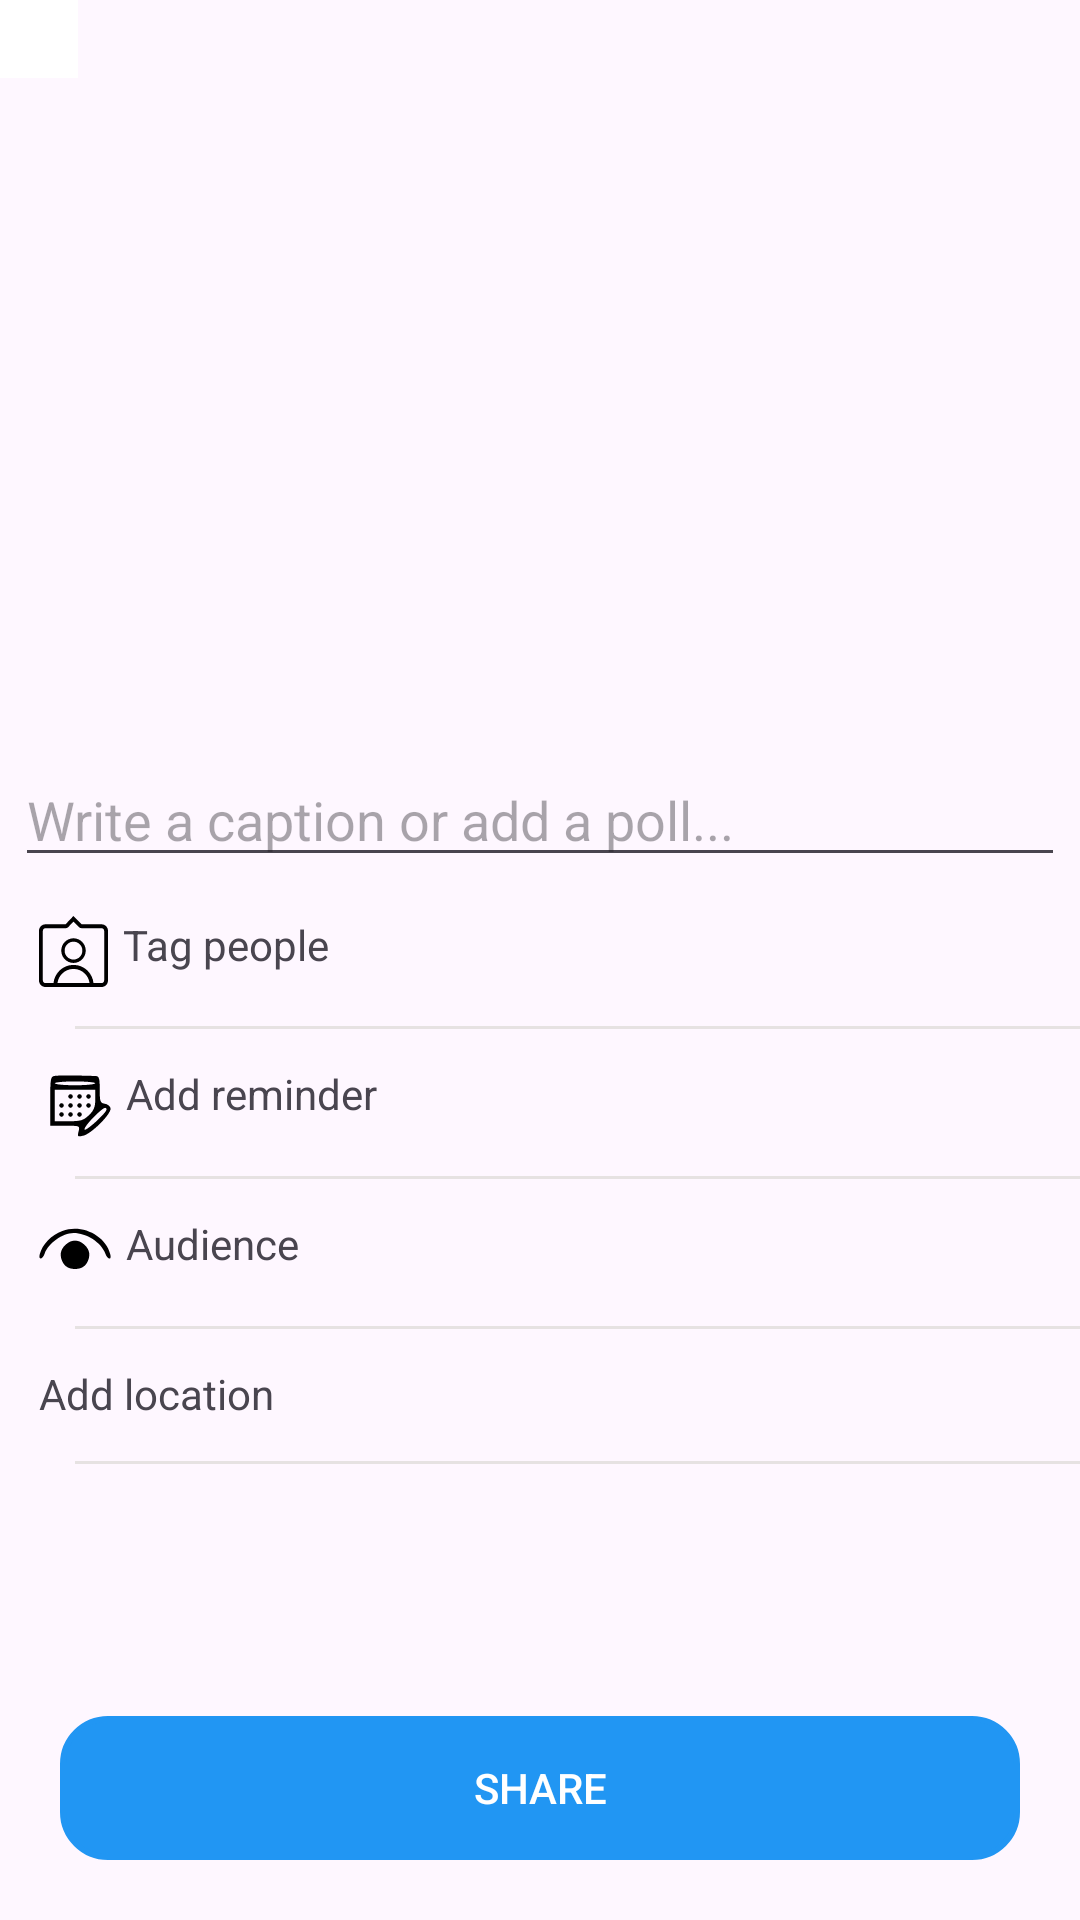

Reconstruct the res/layout file that produces this screen, plus the resources it refers to.
<!-- AndroidManifest.xml: application theme Theme.Instagramapp -->
<!-- res/layout/add_post.xml -->
<?xml version="1.0" encoding="utf-8"?>
<androidx.constraintlayout.widget.ConstraintLayout xmlns:android="http://schemas.android.com/apk/res/android"
    android:layout_width="match_parent"
    android:layout_height="match_parent"
    xmlns:app="http://schemas.android.com/apk/res-auto">
    <ImageButton
        android:id="@+id/btnBack"
        android:layout_width="wrap_content"
        android:layout_height="wrap_content"
        android:src="@drawable/back_button"
        android:background="@color/white"
        android:padding="13dp"
        app:layout_constraintStart_toStartOf="parent"
        app:layout_constraintTop_toTopOf="parent"
        android:contentDescription="@string/back" />
    <ImageView
        android:id="@+id/imgAddPost"
        android:layout_width="200dp"
        android:layout_height="200dp"
        app:layout_constraintStart_toStartOf="parent"
        app:layout_constraintEnd_toEndOf="parent"
        app:layout_constraintTop_toBottomOf="@id/btnBack"
        android:layout_marginTop="20dp"
        android:contentDescription="@string/imagepost" />

    <EditText
        android:id="@+id/edtCaption"
        android:layout_width="match_parent"
        android:layout_height="wrap_content"
        android:hint="@string/write_a_caption_or_add_a_poll"
        app:layout_constraintStart_toStartOf="parent"
        app:layout_constraintEnd_toEndOf="parent"
        android:layout_margin="5dp"
        app:layout_constraintTop_toBottomOf="@+id/imgAddPost"
        android:layout_marginVertical="20dp"
        />

    <TextView
        android:id="@+id/txtTagPeople"
        android:layout_width="match_parent"
        android:layout_height="wrap_content"
        app:layout_constraintStart_toStartOf="parent"
        app:layout_constraintEnd_toEndOf="parent"
        android:text="@string/tag_people"
        app:drawableStartCompat="@drawable/tag_icon"
        android:padding="13dp"
        app:layout_constraintTop_toBottomOf="@+id/edtCaption"
        android:drawablePadding="5dp"/>
    <View
        android:layout_width="wrap_content"
        android:layout_height="1dp"
        android:layout_marginStart="50dp"
        android:background="@color/grey2"
        app:layout_constraintEnd_toEndOf="parent"
        app:layout_constraintStart_toStartOf="parent"
        app:layout_constraintTop_toBottomOf="@+id/txtTagPeople" />


    <TextView
        android:id="@+id/txtAddReminder"
        android:layout_width="match_parent"
        android:layout_height="wrap_content"
        app:layout_constraintStart_toStartOf="parent"
        app:layout_constraintEnd_toEndOf="parent"
        android:text="@string/add_reminder"
        app:drawableStartCompat="@drawable/add_reminder_icon"
        android:padding="13dp"
        app:layout_constraintTop_toBottomOf="@+id/txtTagPeople"
        android:drawablePadding="5dp"/>
    <View
        android:layout_width="wrap_content"
        android:layout_height="1dp"
        android:layout_marginStart="50dp"
        android:background="@color/grey2"
        app:layout_constraintEnd_toEndOf="parent"
        app:layout_constraintStart_toStartOf="parent"
        app:layout_constraintTop_toBottomOf="@+id/txtAddReminder" />


    <TextView
        android:id="@+id/txtAudience"
        android:layout_width="match_parent"
        android:layout_height="wrap_content"
        app:layout_constraintStart_toStartOf="parent"
        app:layout_constraintEnd_toEndOf="parent"
        android:text="@string/audience"
        app:drawableStartCompat="@drawable/audience_icon"
        android:padding="13dp"
        app:layout_constraintTop_toBottomOf="@+id/txtAddReminder"
        android:drawablePadding="5dp"/>
    <View
        android:layout_width="wrap_content"
        android:layout_height="1dp"
        android:layout_marginStart="50dp"
        android:background="@color/grey2"
        app:layout_constraintEnd_toEndOf="parent"
        app:layout_constraintStart_toStartOf="parent"
        app:layout_constraintTop_toBottomOf="@+id/txtAudience" />


    <TextView
        android:id="@+id/txtAddLocation"
        android:layout_width="match_parent"
        android:layout_height="wrap_content"
        app:layout_constraintStart_toStartOf="parent"
        app:layout_constraintEnd_toEndOf="parent"
        android:text="@string/add_location"
        app:drawableStartCompat="@drawable/add_location_icon"
        android:padding="13dp"
        app:layout_constraintTop_toBottomOf="@+id/txtAudience"
        android:drawablePadding="5dp"/>

    <View
        android:layout_width="wrap_content"
        android:layout_height="1dp"
        android:layout_marginStart="50dp"
        android:background="@color/grey2"
        app:layout_constraintEnd_toEndOf="parent"
        app:layout_constraintStart_toStartOf="parent"
        app:layout_constraintTop_toBottomOf="@+id/txtAddLocation" />

    <androidx.appcompat.widget.AppCompatButton
        android:id="@+id/btnShare"
        android:layout_width="match_parent"
        android:layout_height="wrap_content"
        android:text="@string/share"
        app:layout_constraintStart_toStartOf="parent"
        app:layout_constraintEnd_toEndOf="parent"
        android:background="@drawable/login_edit_background"
        android:layout_margin="20dp"
        android:textColor="@color/white"
        android:backgroundTint="@color/blue2"
        app:layout_constraintBottom_toBottomOf="parent"/>
</androidx.constraintlayout.widget.ConstraintLayout>
<!-- resources referenced by this layout -->
<resources>
  <color name="blue2">#2196F3</color>
  <color name="grey2">#E6E2E2</color>
  <color name="white">#FFFFFFFF</color>
  <!-- drawable add_reminder_icon: vector/xml drawable (drawable, 2597 chars, omitted) -->
  <!-- drawable audience_icon (drawable) -->
  <vector xmlns:android="http://schemas.android.com/apk/res/android" android:height="24dp" android:viewportHeight="48" android:viewportWidth="48" android:width="24dp">
        
      <path android:fillColor="#000000" android:pathData="M15.6,10.6c-7.5,2.7 -13.4,8.9 -15.1,15.6 -1,4.1 1.8,3.6 3.3,-0.5 2.5,-7 11.9,-13.6 19.2,-13.7 8.7,-0 18.5,6.3 21.2,13.6 1.5,4.2 4.4,4.8 3.3,0.6 -3.1,-12.6 -18.9,-20.4 -31.9,-15.6z" android:strokeColor="#00000000"/>
        
      <path android:fillColor="#000000" android:pathData="M18.6,19.1c-3.8,3 -4.9,6.4 -3.6,10.5 1.4,4.3 4.4,6.4 9,6.4 4.6,-0 7.6,-2.1 9,-6.4 1.3,-4.1 0.2,-7.5 -3.6,-10.5 -3.4,-2.7 -7.4,-2.7 -10.8,-0z" android:strokeColor="#00000000"/>
      
  </vector>
  <!-- drawable login_edit_background (drawable) -->
  <?xml version="1.0" encoding="utf-8"?>
  <shape xmlns:android="http://schemas.android.com/apk/res/android">
      <stroke android:width="2dp" android:color="@color/grey"/>
      <corners android:radius="15dp"/>
  </shape>
  <!-- drawable tag_icon (drawable) -->
  <vector xmlns:android="http://schemas.android.com/apk/res/android" android:height="23.50499dp" android:viewportHeight="122.88" android:viewportWidth="120.24" android:width="23dp">
        
      <path android:fillColor="#FF000000" android:pathData="M60.12,38.57c5.89,0 11.23,2.39 15.09,6.25c3.86,3.86 6.25,9.2 6.25,15.09S79.07,71.13 75.21,75c-3.86,3.86 -9.2,6.25 -15.09,6.25c-5.89,0 -11.23,-2.39 -15.09,-6.25s-6.25,-9.2 -6.25,-15.09s2.39,-11.23 6.25,-15.09S54.23,38.57 60.12,38.57L60.12,38.57zM11.25,14.39h35L60,0l14.25,14.39h34.73c6.19,0 11.25,5.07 11.25,11.25v85.98c0,6.19 -5.07,11.25 -11.25,11.25H11.25C5.07,122.88 0,117.82 0,111.63V25.64C0,19.45 5.06,14.39 11.25,14.39L11.25,14.39zM46.26,21.12h-35c-1.24,0 -2.37,0.51 -3.19,1.33s-1.33,1.95 -1.33,3.19v85.98c0,1.24 0.51,2.37 1.33,3.19c0.82,0.82 1.95,1.33 3.19,1.33h14c0.84,-8.24 4.54,-15.63 10.08,-21.18c6.34,-6.34 15.1,-10.26 24.78,-10.26c9.68,0 18.44,3.92 24.78,10.26c5.54,5.54 9.24,12.94 10.08,21.18h14.01c1.24,0 2.37,-0.51 3.19,-1.33s1.34,-1.95 1.34,-3.19V25.64c0,-1.24 -0.51,-2.37 -1.34,-3.19c-0.82,-0.82 -1.95,-1.33 -3.19,-1.33H74.25V21.1c-1.72,0 -3.45,-0.66 -4.76,-1.98l-9.41,-9.49l-8.64,9.05C50.21,20.17 48.34,21.12 46.26,21.12L46.26,21.12zM32.18,116.15h55.89c-0.81,-6.34 -3.72,-12.02 -8.02,-16.32c-5.1,-5.1 -12.14,-8.25 -19.92,-8.25c-7.78,0 -14.82,3.15 -19.92,8.25C35.9,104.13 32.99,109.81 32.18,116.15L32.18,116.15zM71.05,48.98c-2.8,-2.8 -6.66,-4.53 -10.93,-4.53c-4.27,0 -8.13,1.73 -10.93,4.53c-2.8,2.8 -4.53,6.66 -4.53,10.93s1.73,8.13 4.53,10.93c2.8,2.8 6.66,4.53 10.93,4.53c4.27,0 8.13,-1.73 10.93,-4.53c2.8,-2.8 4.53,-6.66 4.53,-10.93S73.85,51.77 71.05,48.98L71.05,48.98z"/>
      
  </vector>
  <string name="add_location">Add location</string>
  <string name="add_reminder">Add reminder</string>
  <string name="audience">Audience</string>
  <string name="back">back</string>
  <string name="imagepost">ImagePost</string>
  <string name="share">share</string>
  <string name="tag_people">Tag people</string>
  <string name="write_a_caption_or_add_a_poll">Write a caption or add a poll...</string>
  <style name="Theme.Instagramapp" parent="Base.Theme.Instagramapp" />
  <color name="grey">#B8B4B4</color>
  <style name="Base.Theme.Instagramapp" parent="Theme.Material3.DayNight.NoActionBar">
          
          
      </style>
</resources>
